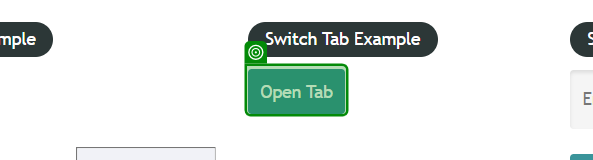
Workflow: HighLightElement

Step 1: find the link 'opentab' in window 'Practice Page' (chrome.exe)

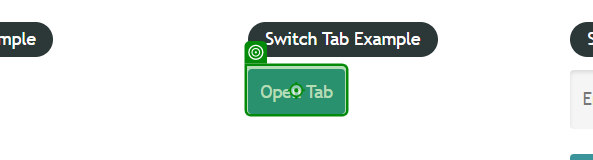
Step 2: click on the link 'opentab' in window 'Practice Page' (chrome.exe)
